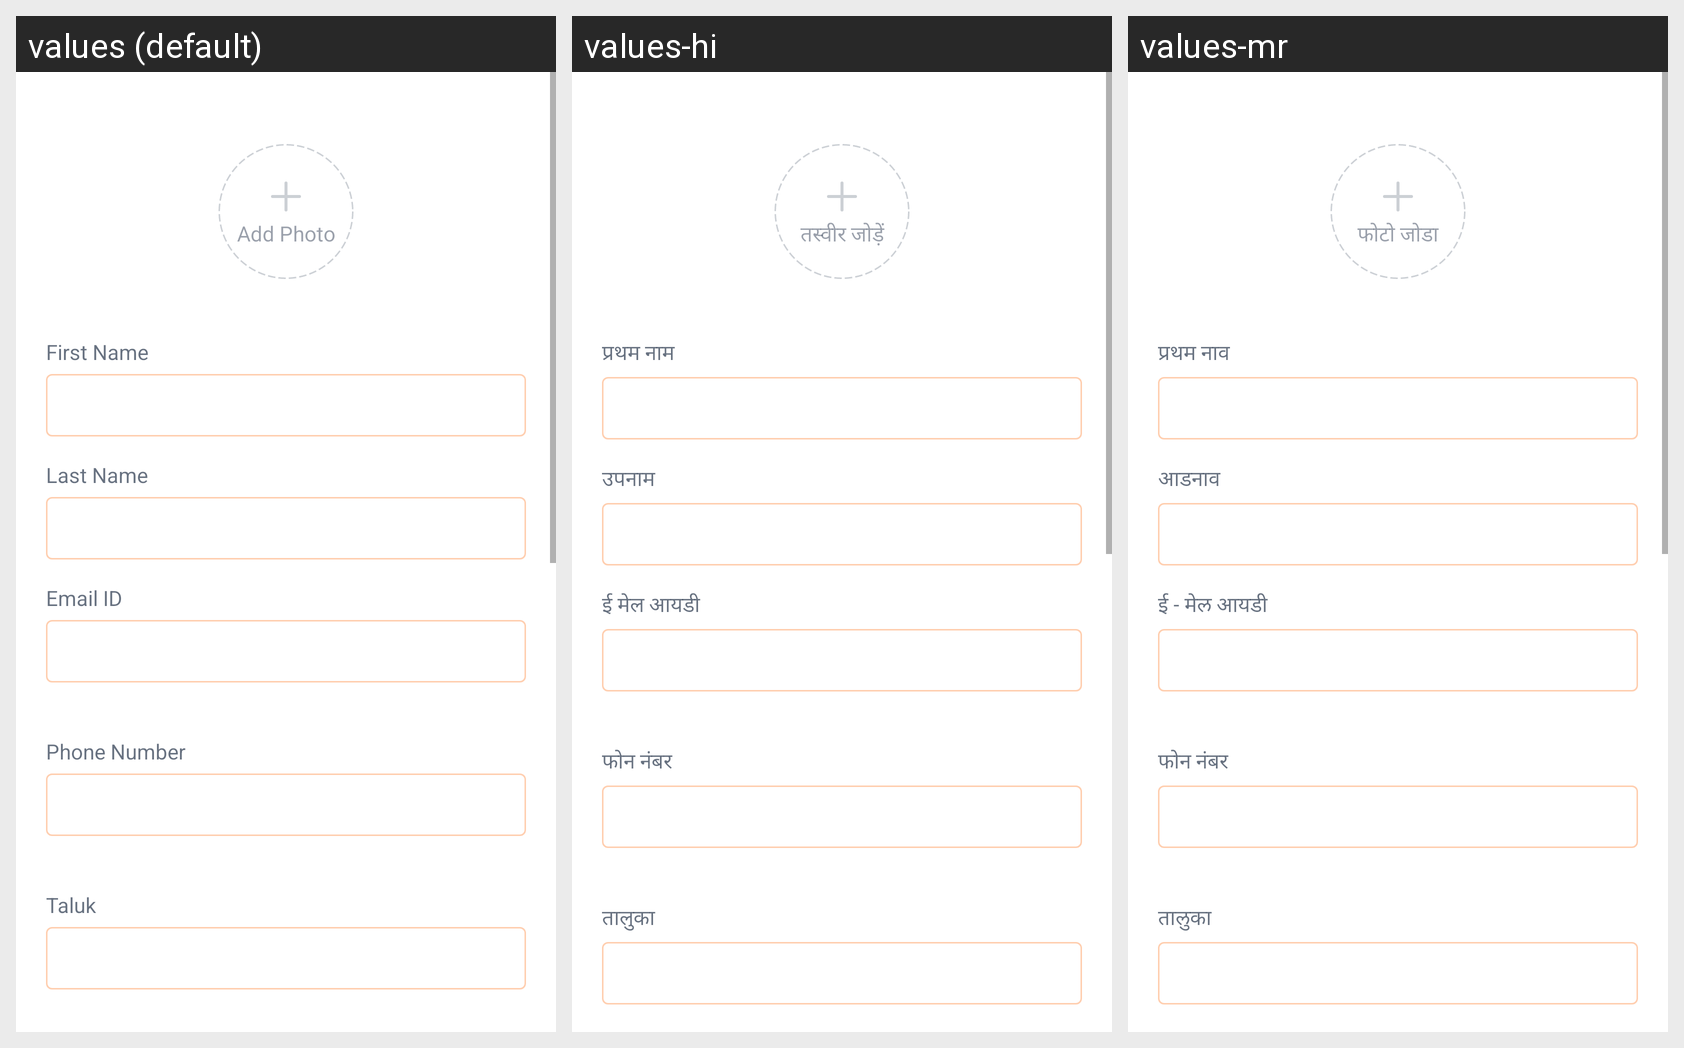

The Android screen above is rendered under several locales of the same app. Produce the string resources it draws, with the default and per-locale values.
Android screen res/layout/fragment_add_user.xml rendered under 3 locales, left to right: values (default), values-hi, values-mr. Device: Nexus 5 (rendered at 1080×1920; each locale shown at half size, 540×960, under a caption strip naming it); theme Theme.EVidyalokaPartner.
Other locales in the repository, not shown: values-kn, values-ta, values-te.
Strings drawn on this screen, with the default value and each locale's value (text and hints the layout hard-codes, and strings that could not be matched under every locale, appear in the picture but are not listed):

add_photo
  values: Add Photo
  values-hi: तस्वीर जोड़ें
  values-mr: फोटो जोडा

fname
  values: First Name
  values-hi: प्रथम नाम
  values-mr: प्रथम नाव

lname
  values: Last Name
  values-hi: उपनाम
  values-mr: आडनाव

email_id
  values: Email ID
  values-hi: ई मेल आयडी
  values-mr: ई - मेल आयडी

phone_number
  values: Phone Number
  values-hi: फोन नंबर
  values-mr: फोन नंबर

taluk
  values: Taluk
  values-hi: तालुका
  values-mr: तालुका
